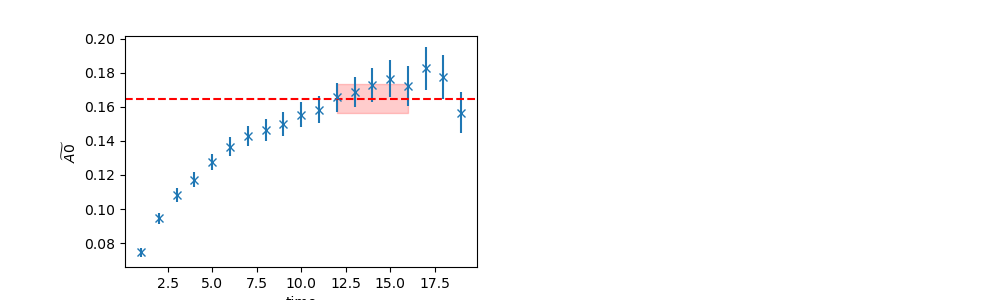

Data behind this chart, as committed beside it:
	EffectiveMass	Error	RegUp	RegLow
0	0.1648	0.008466	17	12
